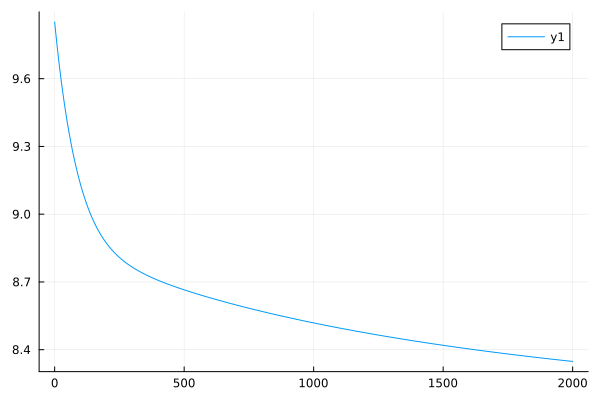

The data file committed next to this chart (first rows):
0	9.851227533692137
1	9.839
2	9.828
3	9.816
4	9.805
5	9.794
6	9.783
7	9.772
8	9.761
9	9.75
10	9.739
11	9.729
12	9.719
13	9.708
14	9.698
15	9.688
16	9.678
17	9.668
18	9.659
19	9.649
20	9.64
21	9.63
22	9.621
23	9.612
24	9.603
25	9.594
26	9.585
27	9.576
28	9.568
29	9.559
30	9.551
31	9.542
32	9.534
33	9.526
34	9.517
35	9.509
36	9.501
37	9.494
38	9.486
39	9.478
40	9.47
41	9.463
42	9.455
43	9.448
44	9.441
45	9.433
46	9.426
47	9.419
48	9.412
49	9.405
50	9.398
51	9.392
52	9.385
53	9.378
54	9.372
55	9.365
56	9.359
57	9.352
58	9.346
59	9.34
60	9.333
... 1,940 more rows
